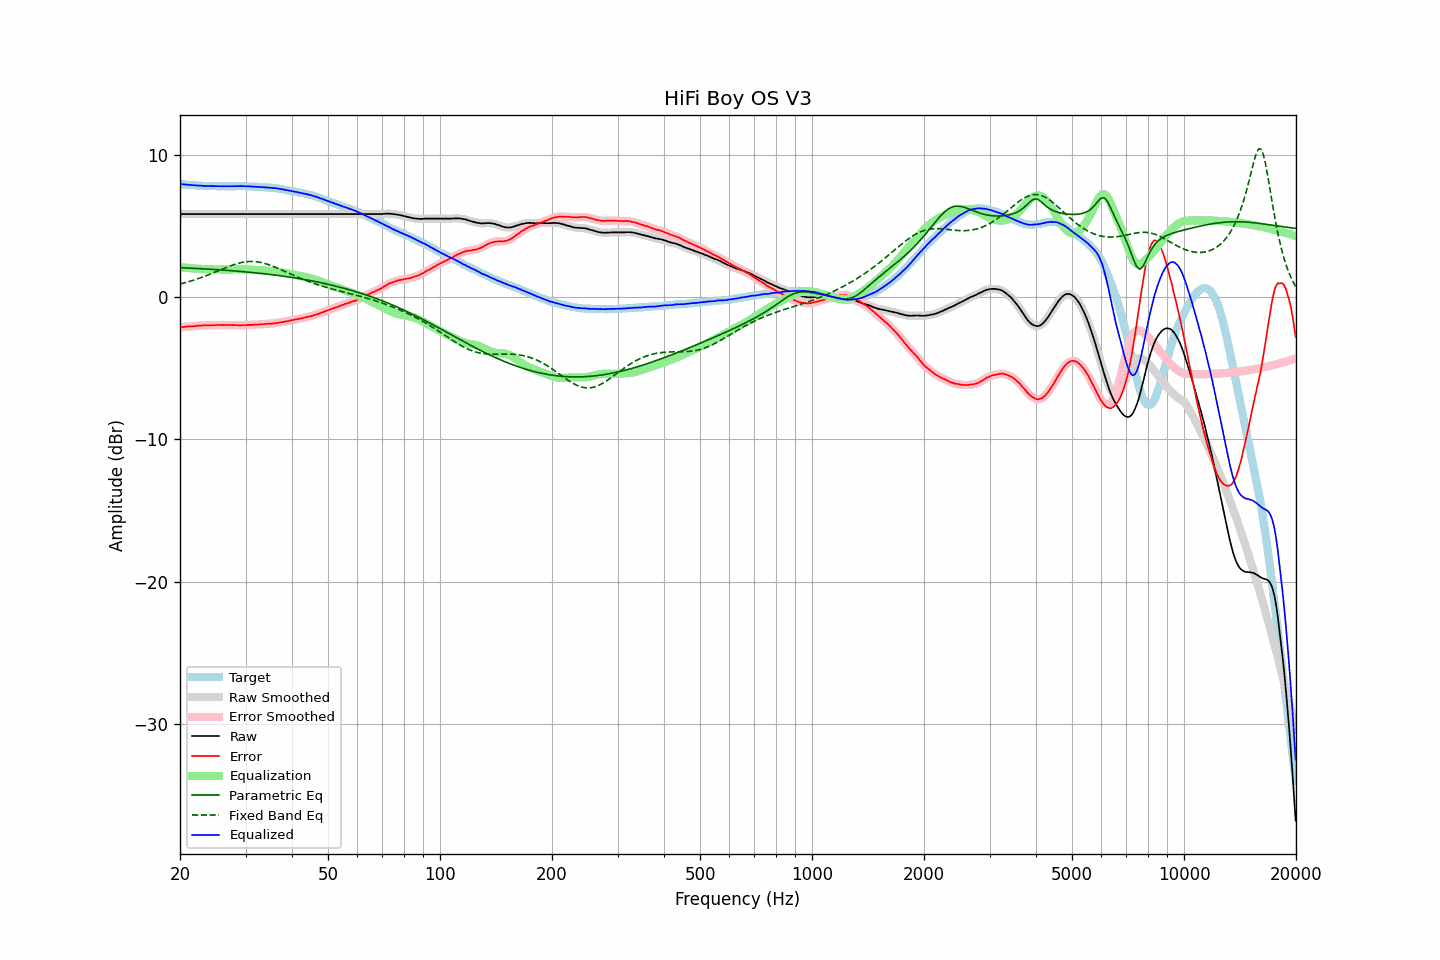

Values plotted in this chart, from the file beside it:
frequency, raw, error, smoothed, error_smoothed, equalization, parametric_eq, fixed_band_eq, equalized_raw, equalized_smoothed, target
20.00, 5.85, -2.11, 5.85, -2.11, 2.11, 2.08, 0.93, 7.96, 7.96, 7.96
20.20, 5.85, -2.10, 5.85, -2.10, 2.10, 2.07, 0.96, 7.95, 7.95, 7.95
20.40, 5.85, -2.09, 5.85, -2.09, 2.09, 2.07, 0.99, 7.94, 7.94, 7.94
20.61, 5.85, -2.08, 5.85, -2.08, 2.08, 2.06, 1.02, 7.93, 7.93, 7.93
20.81, 5.85, -2.06, 5.85, -2.06, 2.07, 2.06, 1.05, 7.92, 7.92, 7.91
21.02, 5.85, -2.05, 5.85, -2.06, 2.06, 2.05, 1.08, 7.91, 7.91, 7.90
21.23, 5.85, -2.04, 5.85, -2.05, 2.05, 2.05, 1.11, 7.90, 7.90, 7.89
21.44, 5.85, -2.05, 5.85, -2.04, 2.04, 2.04, 1.15, 7.89, 7.89, 7.90
21.66, 5.85, -2.03, 5.85, -2.04, 2.03, 2.04, 1.18, 7.88, 7.88, 7.88
21.87, 5.85, -2.03, 5.85, -2.03, 2.02, 2.03, 1.22, 7.87, 7.87, 7.88
22.09, 5.85, -2.01, 5.85, -2.01, 2.01, 2.03, 1.26, 7.86, 7.86, 7.86
22.31, 5.85, -2.00, 5.85, -2.01, 2.01, 2.02, 1.30, 7.86, 7.86, 7.85
22.54, 5.85, -1.99, 5.85, -2.00, 2.00, 2.01, 1.34, 7.85, 7.85, 7.84
22.76, 5.85, -1.99, 5.85, -1.99, 1.99, 2.01, 1.38, 7.84, 7.84, 7.84
22.99, 5.85, -1.98, 5.85, -1.98, 1.98, 2.00, 1.42, 7.83, 7.83, 7.83
23.22, 5.85, -1.97, 5.85, -1.98, 1.98, 2.00, 1.46, 7.83, 7.83, 7.82
23.45, 5.85, -1.98, 5.85, -1.97, 1.98, 1.99, 1.50, 7.82, 7.82, 7.83
23.69, 5.85, -1.97, 5.85, -1.97, 1.97, 1.98, 1.55, 7.82, 7.82, 7.82
23.92, 5.85, -1.96, 5.85, -1.97, 1.97, 1.98, 1.59, 7.82, 7.82, 7.81
24.16, 5.85, -1.97, 5.85, -1.97, 1.97, 1.97, 1.64, 7.82, 7.82, 7.82
24.40, 5.85, -1.97, 5.85, -1.97, 1.97, 1.96, 1.68, 7.81, 7.81, 7.82
24.65, 5.85, -1.96, 5.85, -1.97, 1.96, 1.96, 1.73, 7.81, 7.81, 7.81
24.89, 5.85, -1.96, 5.85, -1.96, 1.96, 1.95, 1.78, 7.81, 7.81, 7.81
25.14, 5.85, -1.95, 5.85, -1.96, 1.96, 1.94, 1.82, 7.81, 7.81, 7.80
25.39, 5.85, -1.95, 5.85, -1.95, 1.96, 1.93, 1.87, 7.81, 7.81, 7.80
25.65, 5.85, -1.95, 5.85, -1.95, 1.96, 1.93, 1.92, 7.80, 7.80, 7.80
25.91, 5.85, -1.95, 5.85, -1.96, 1.95, 1.92, 1.97, 7.80, 7.80, 7.80
26.16, 5.85, -1.96, 5.85, -1.96, 1.95, 1.91, 2.01, 7.80, 7.80, 7.81
26.43, 5.85, -1.95, 5.85, -1.96, 1.95, 1.90, 2.06, 7.80, 7.80, 7.80
26.69, 5.85, -1.95, 5.85, -1.95, 1.95, 1.89, 2.10, 7.80, 7.80, 7.80
26.96, 5.85, -1.95, 5.85, -1.95, 1.95, 1.89, 2.15, 7.80, 7.80, 7.80
27.23, 5.85, -1.95, 5.85, -1.95, 1.96, 1.88, 2.19, 7.80, 7.80, 7.80
27.50, 5.85, -1.95, 5.85, -1.96, 1.96, 1.87, 2.23, 7.80, 7.80, 7.80
27.77, 5.85, -1.96, 5.85, -1.96, 1.96, 1.86, 2.27, 7.81, 7.81, 7.81
28.05, 5.85, -1.95, 5.85, -1.96, 1.96, 1.85, 2.31, 7.81, 7.81, 7.80
28.33, 5.85, -1.96, 5.85, -1.96, 1.96, 1.84, 2.35, 7.81, 7.81, 7.81
28.62, 5.85, -1.96, 5.85, -1.97, 1.97, 1.83, 2.38, 7.81, 7.81, 7.81
28.90, 5.85, -1.97, 5.85, -1.97, 1.97, 1.82, 2.41, 7.81, 7.81, 7.82
29.19, 5.85, -1.97, 5.85, -1.97, 1.97, 1.81, 2.44, 7.81, 7.81, 7.82
29.48, 5.85, -1.96, 5.85, -1.97, 1.96, 1.80, 2.46, 7.81, 7.81, 7.81
29.78, 5.85, -1.96, 5.85, -1.96, 1.96, 1.79, 2.48, 7.81, 7.81, 7.81
30.08, 5.85, -1.96, 5.85, -1.96, 1.96, 1.78, 2.49, 7.81, 7.81, 7.81
30.38, 5.85, -1.94, 5.85, -1.95, 1.95, 1.77, 2.51, 7.80, 7.80, 7.79
30.68, 5.85, -1.94, 5.85, -1.95, 1.95, 1.76, 2.51, 7.80, 7.80, 7.79
30.99, 5.85, -1.94, 5.85, -1.94, 1.94, 1.75, 2.52, 7.79, 7.79, 7.79
31.30, 5.85, -1.94, 5.85, -1.94, 1.94, 1.74, 2.52, 7.78, 7.78, 7.79
31.61, 5.85, -1.93, 5.85, -1.93, 1.93, 1.73, 2.51, 7.78, 7.78, 7.78
31.93, 5.85, -1.91, 5.85, -1.92, 1.92, 1.72, 2.50, 7.77, 7.77, 7.76
32.24, 5.85, -1.92, 5.85, -1.91, 1.92, 1.70, 2.49, 7.77, 7.77, 7.77
32.57, 5.85, -1.90, 5.85, -1.91, 1.91, 1.69, 2.47, 7.76, 7.76, 7.75
32.89, 5.85, -1.90, 5.85, -1.90, 1.90, 1.68, 2.45, 7.75, 7.75, 7.75
33.22, 5.85, -1.89, 5.85, -1.90, 1.89, 1.67, 2.43, 7.74, 7.74, 7.74
33.55, 5.85, -1.89, 5.85, -1.89, 1.89, 1.66, 2.40, 7.73, 7.73, 7.74
33.89, 5.85, -1.88, 5.85, -1.88, 1.88, 1.64, 2.37, 7.73, 7.73, 7.73
34.23, 5.85, -1.86, 5.85, -1.87, 1.87, 1.63, 2.33, 7.72, 7.72, 7.71
34.57, 5.85, -1.86, 5.85, -1.86, 1.87, 1.62, 2.30, 7.71, 7.71, 7.71
34.92, 5.85, -1.84, 5.85, -1.85, 1.86, 1.60, 2.26, 7.71, 7.71, 7.69
35.27, 5.85, -1.86, 5.85, -1.85, 1.85, 1.59, 2.21, 7.70, 7.70, 7.71
35.62, 5.85, -1.83, 5.85, -1.84, 1.84, 1.58, 2.17, 7.68, 7.68, 7.68
35.97, 5.85, -1.83, 5.85, -1.83, 1.82, 1.56, 2.12, 7.67, 7.67, 7.68
... 635 more rows
